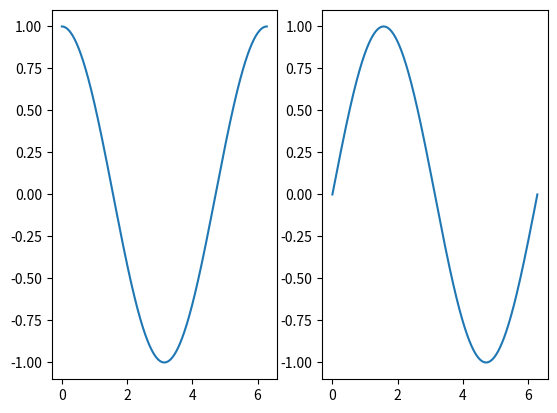
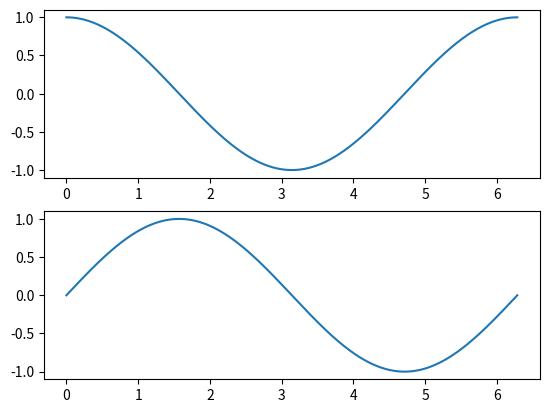
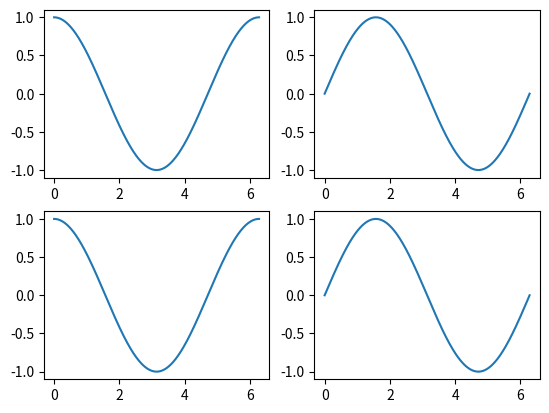

Reproduce these figures in Python, in order. (Note: this script raises an exception after producing the figures.)

import matplotlib.pyplot as plt
import numpy as np

x = np.linspace(0,2*np.pi, 500)

#
# CASO 1: Seno e Cos numa mesma figure. 2x1
#
cos = np.cos(x)
sen = np.sin(x)

plt.subplot(1,2,1)
plt.plot(x,cos)

plt.subplot(1,2,2)
plt.plot(x,sen)

plt.show()

#
# CASO 2: Seno e Cos numa mesma figure. Grid 1X2
#
cos = np.cos(x)
sen = np.sin(x)

plt.subplot(2,1,1)
plt.plot(x,cos)

plt.subplot(2,1,2)
plt.plot(x,sen)

plt.show()

#
# CASO 4: Seno e Cos numa mesma figure. Grid 2x2
#
cos = np.cos(x)
sen = np.sin(x)

plt.subplot(2,2,1)
plt.plot(x,cos)

plt.subplot(2,2,2)
plt.plot(x,sen)

plt.subplot(2,2,3)
plt.plot(x,cos)

plt.subplot(2,2,4)
plt.plot(x,sen)

plt.show()

#
# CASO 5: Seno e Cos numa mesma figure. Grid 2x2 + elegante
#
cos = np.cos(x)
sen = np.sin(x)

# Configurar a config do gráfico
plt.figure("Graficos Cosenoidais", figsize=(10,5))
plt.subplots(
    left = 0.15,
    bottom = 0.15,
    right = 0.9,
    top = 0.9,
    wspace = 0.5,
)

ax1 = plt.subplot(1,2,1)
plt.plot(x,cos)
ax1.set_title("Grafico do Cos")
ax1.set_xlabel("Eixo do Tempo")
ax1.set_ylabel("Eixo da Amplitude")

ax2 = plt.subplot(1,2,2)
plt.plot(x,sen)
ax2.set_title("Grafico do Sen")
ax2.set_xlabel("Eixo do Tempo")
ax2.set_ylabel("Eixo da Amplitude")

plt.show()
